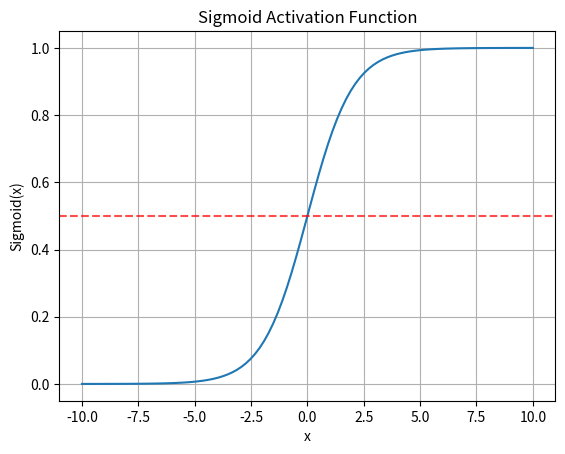

Write the Python code that produced this figure.
import numpy as np
import matplotlib.pyplot as plt

# Step 2: Define sigmoid
def sigmoid(x):
    return 1 / (1 + np.exp(-x))

# Step 3: Generate input range
x = np.linspace(-10, 10, 100)

# Step 4: Compute outputs
y = sigmoid(x)

# Step 5: Plot
plt.plot(x, y)
plt.xlabel("x")
plt.ylabel("Sigmoid(x)")
plt.title("Sigmoid Activation Function")
plt.grid(True)
plt.axhline(y=0.5, color='r', linestyle='--', alpha=0.7)
plt.show()
